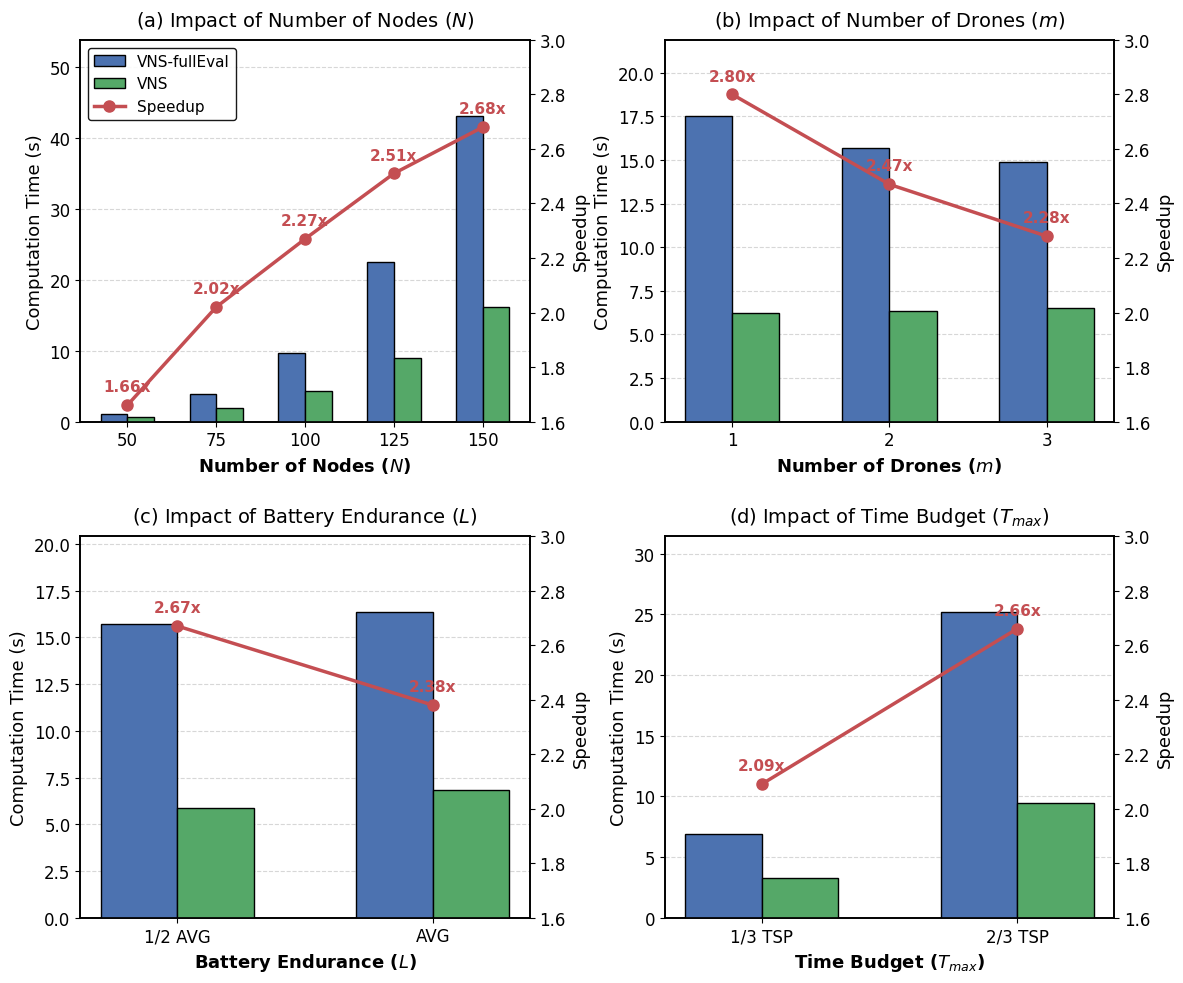

Generate this figure with matplotlib:
import matplotlib.pyplot as plt
import numpy as np

# 1. 整理提取数据
data = {
    'N': {
        'x': ['50', '75', '100', '125', '150'],
        'full': [1.08, 3.84, 9.66, 22.52,43.07],
        'eff': [0.65, 1.9, 4.26, 8.98, 16.1],
        'speedup': [1.66, 2.02, 2.27, 2.51, 2.68]
    },
    'm': {
        'x': ['1', '2', '3'],
        'full': [17.51, 15.70, 14.90],
        'eff': [6.25, 6.36, 6.52],
        'speedup': [2.8, 2.47, 2.28]
    },
    'L': {
        'x': ['1/2 AVG', 'AVG'],
        'full': [15.73, 16.34],
        'eff': [5.89, 6.86],
        'speedup': [2.67, 2.38]
    },
    'Tmax': {
        'x': ['1/3 TSP', '2/3 TSP'],
        'full': [6.9, 25.17],
        'eff': [3.31, 9.45],
        'speedup': [2.09, 2.66]
    }
}

# 2. 设置学术全局样式
plt.rcParams['font.family'] = 'serif'
plt.rcParams['font.serif'] = ['Times New Roman']
plt.rcParams['font.size'] = 12
plt.rcParams['axes.linewidth'] = 1.2

# 3. 创建 2x2 的画布
fig, axes = plt.subplots(2, 2, figsize=(12, 10))
axes = axes.flatten()

# 定义图表标题和X轴标签
params = [
    ('N', '(a) Impact of Number of Nodes ($N$)', 'Number of Nodes ($N$)'),
    ('m', '(b) Impact of Number of Drones ($m$)', 'Number of Drones ($m$)'),
    ('L', '(c) Impact of Battery Endurance ($L$)', 'Battery Endurance ($L$)'),
    ('Tmax', '(d) Impact of Time Budget ($T_{max}$)', 'Time Budget ($T_{max}$)')
]

# 4. 封装绘图逻辑
width = 0.3  # 柱子宽度

for i, (key, title, xlabel) in enumerate(params):
    ax1 = axes[i]
    d = data[key]
    x = np.arange(len(d['x']))

    # === 左轴：绘制耗时（柱状图） ===
    bar1 = ax1.bar(x - width / 2, d['full'], width, label='VNS-fullEval', color='#4C72B0', edgecolor='black',
                   zorder=3)
    bar2 = ax1.bar(x + width / 2, d['eff'], width, label='VNS', color='#55A868', edgecolor='black',
                   zorder=3)

    ax1.set_xlabel(xlabel, fontsize=13, fontweight='bold')
    ax1.set_ylabel('Computation Time (s)', fontsize=13)
    ax1.set_title(title, fontsize=14, pad=10)
    ax1.set_xticks(x)
    ax1.set_xticklabels(d['x'])
    ax1.grid(axis='y', linestyle='--', alpha=0.5, zorder=0)

    max_time = max(d['full'])
    ax1.set_ylim(0, max_time * 1.25)  # 稍微调高一点顶部空间，防止遮挡数值

    # === 右轴：绘制加速比（折线图） ===
    ax2 = ax1.twinx()
    line1 = ax2.plot(x, d['speedup'], marker='o', markersize=8, linewidth=2.5,
                     label='Speedup', color='#C44E52', zorder=4)

    ax2.set_ylabel('Speedup', fontsize=13)

    min_speedup = min(d['speedup'])
    max_speedup = max(d['speedup'])
    # ax2.set_ylim(min_speedup - 0.5, max_speedup + 0.5)
    ax2.set_ylim(1.6, 3.0)

    # 标注具体的加速比数值
    for j, val in enumerate(d['speedup']):
        ax2.annotate(f"{val:.2f}x",
                     (x[j], val),
                     textcoords="offset points",
                     xytext=(0, 10),
                     ha='center', fontsize=11, fontweight='bold', color='#C44E52')

    # ====================== 关键修改：仅在第一个子图中添加 Legend ======================
    if i == 0:
        h1, l1 = ax1.get_legend_handles_labels()
        h2, l2 = ax2.get_legend_handles_labels()
        # 将左轴(柱状图)和右轴(折线图)的图例合并，放置在左上角 (upper left)
        # 字体稍微调到 11，防止图例框过大遮挡数据
        ax1.legend(h1 + h2, l1 + l2, loc='upper left', fontsize=11, framealpha=0.9, edgecolor='black')

# 5. 调整布局并保存
plt.tight_layout()
# 恢复默认的子图间距（因为顶部不再需要给全局图例留大段空白了）
fig.subplots_adjust(hspace=0.3, wspace=0.3)

plt.savefig('VNS_4_subplots_legend_inside.pdf', format='pdf', bbox_inches='tight')
plt.savefig('VNS_4_subplots_legend_inside.png', dpi=300, bbox_inches='tight')
plt.show()
